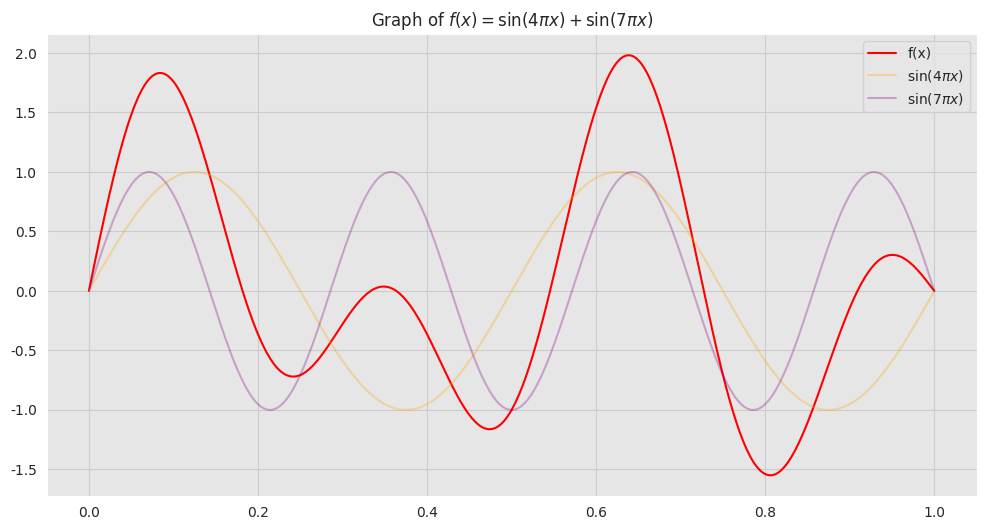
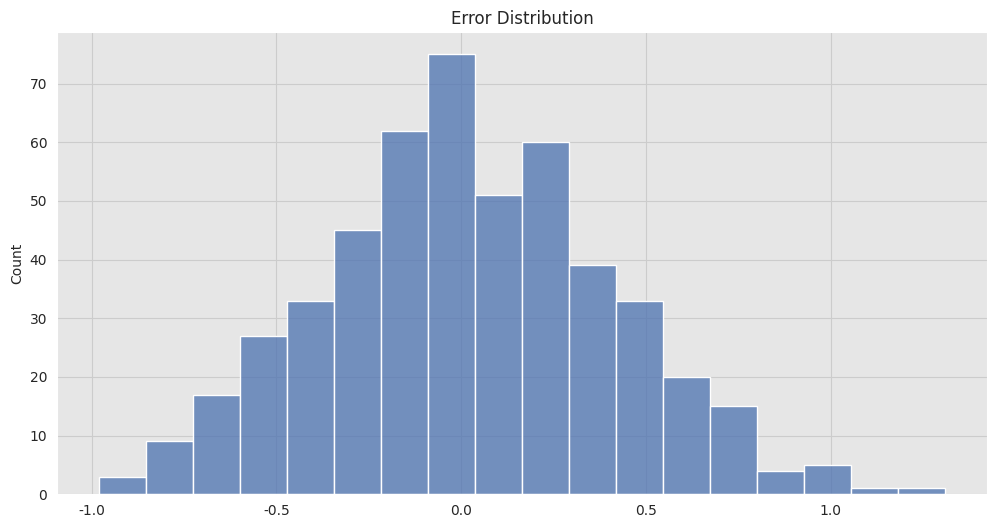
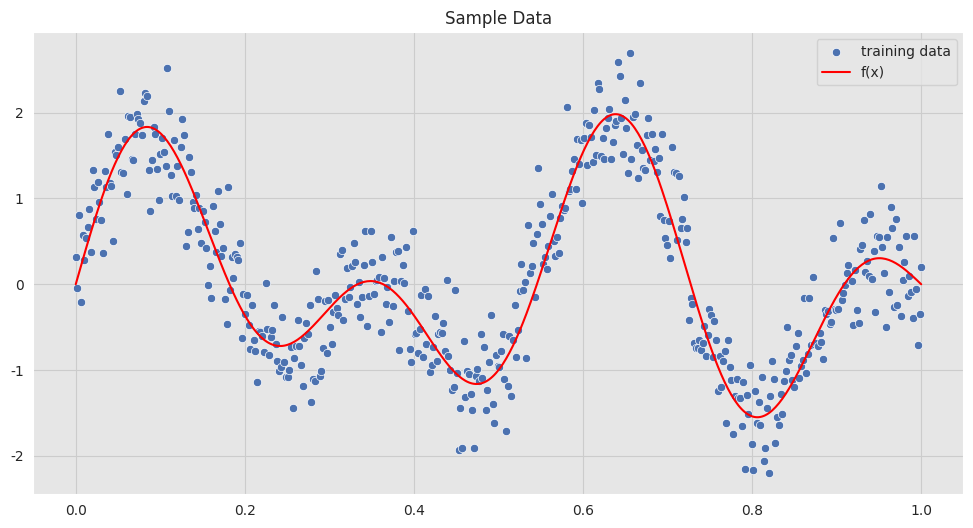
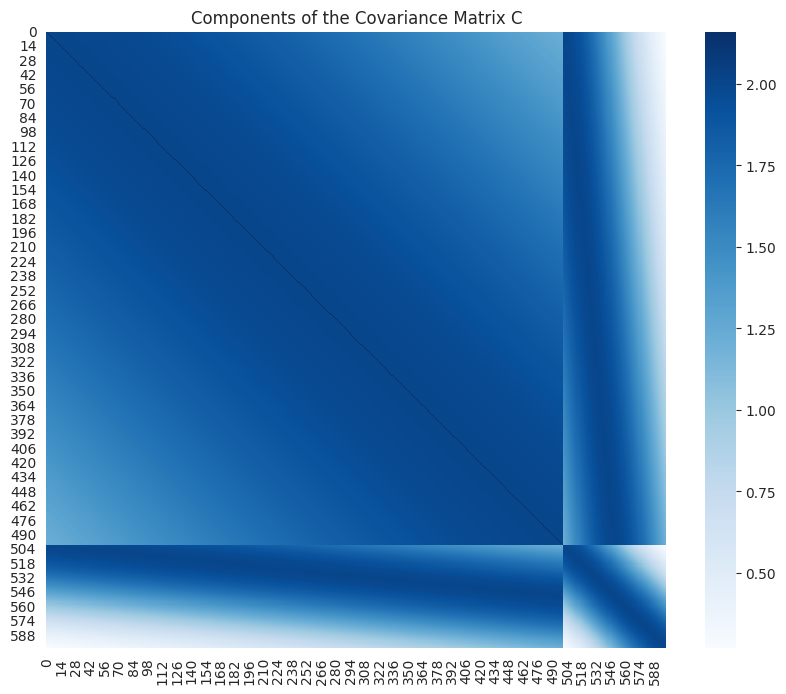
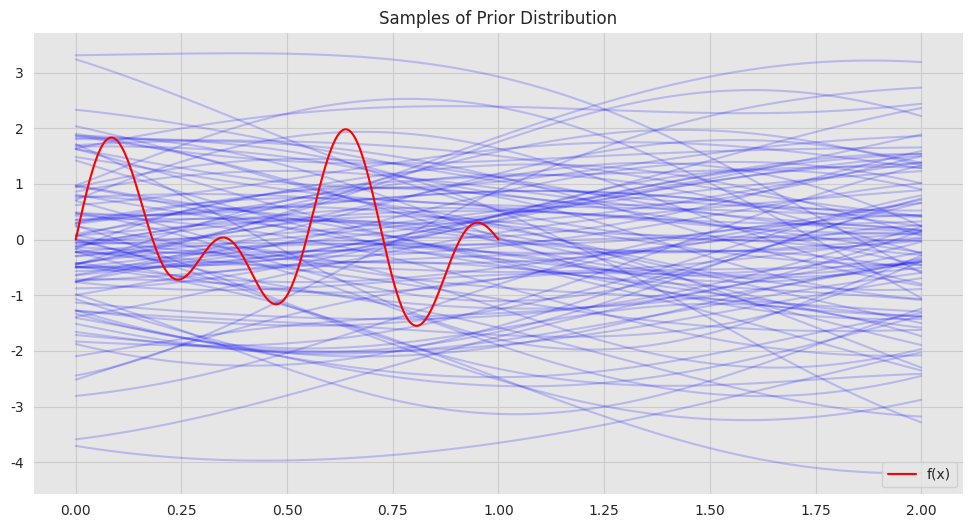
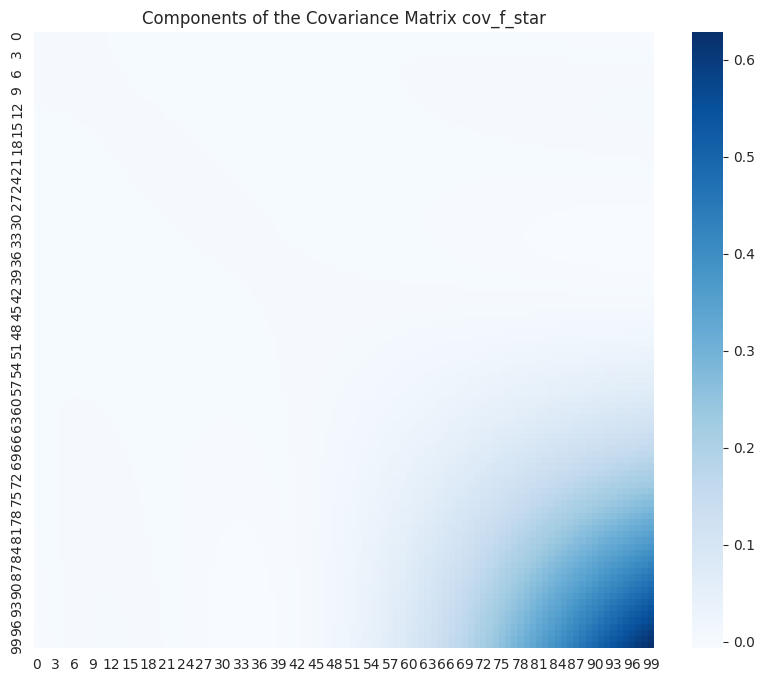
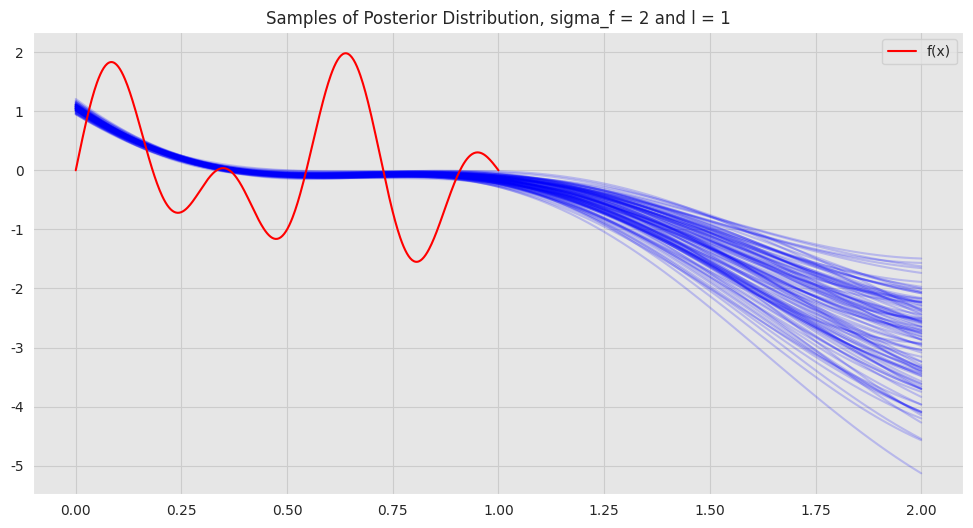

The script that saved these images, in order:
import numpy as np
import matplotlib.pyplot as plt
import seaborn as sns
sns.set_style(
    style='darkgrid', 
    rc={'axes.facecolor': '.9', 'grid.color': '.8'}
)
sns.set_palette(palette='deep')
%matplotlib inline
plt.rcParams['figure.figsize'] = [12, 6]
plt.rcParams['figure.dpi'] = 100

# Define dimension.
d = 1
# Number of samples (training set). 
n = 500

x = np.linspace(start=0, stop=1, num=n)

def f(x):
    f = np.sin((4*np.pi)*x) + np.sin((7*np.pi)*x)
    return(f)

f_x = f(x)

fig, ax = plt.subplots()
# Plot function f. 
sns.lineplot(x=x, y=f_x, color='red', label = 'f(x)', ax=ax)
# Plot function components.
sns.lineplot(x=x, y=np.sin((4*np.pi)*x), color='orange', label='$\sin(4 \pi x)$', alpha=0.3, ax=ax)
sns.lineplot(x=x, y=np.sin((7*np.pi)*x), color='purple', label='$\sin(7 \pi x)$', alpha=0.3, ax=ax)
ax.legend(loc='upper right')
ax.set_title(r'Graph of $f(x) = \sin(4\pi x) + \sin(7\pi x)$');

# Error standard deviation. 
sigma_n = 0.4
# Errors.
epsilon = np.random.normal(loc=0, scale=sigma_n, size=n)
# Observed target variable. 
y = f_x + epsilon

fig, ax = plt.subplots()
# Plot errors. 
sns.histplot(epsilon, ax=ax)
ax.set(title='Error Distribution');

fig, ax = plt.subplots()
# Plot training data.
sns.scatterplot(x=x, y=y, label='training data', ax=ax)
# Plot "true" linear fit.
sns.lineplot(x=x, y=f_x, color='red', label='f(x)', ax=ax)

ax.set(title='Sample Data')
ax.legend(loc='upper right')

n_star = 100

x_star = np.linspace(start=0, stop=2, num=n_star)

def kernel_function(x, y, sigma_f=1, l=1):
    """Define squared exponential kernel function."""
    kernel = sigma_f * np.exp(- (np.linalg.norm(x - y)**2) / (2 * l**2))
    return kernel

l = 1
sigma_f = 2

import itertools

def compute_cov_matrices(x, x_star, sigma_f=1, l=1):
    """
    Compute components of the covariance matrix of the joint distribution.
    
    We follow the notation:
    
        - K = K(X, X) 
        - K_star = K(X_*, X)
        - K_star2 = K(X_*, X_*)
    """
    n = x.shape[0]
    n_star = x_star.shape[0]

    K = [kernel_function(i, j, sigma_f=sigma_f, l=l) for (i, j) in itertools.product(x, x)]

    K = np.array(K).reshape(n, n)
    
    K_star2 = [kernel_function(i, j, sigma_f=sigma_f, l=l) for (i, j) in itertools.product(x_star, x_star)]

    K_star2 = np.array(K_star2).reshape(n_star, n_star)
    
    K_star = [kernel_function(i, j, sigma_f=sigma_f, l=l) for (i, j) in itertools.product(x_star, x)]

    K_star = np.array(K_star).reshape(n_star, n)
    
    return (K, K_star2, K_star)

K, K_star2, K_star = compute_cov_matrices(x, x_star, sigma_f=sigma_f, l=l)

a = np.concatenate((K + (sigma_n**2)*np.eye(n), K_star), axis=0)
b = np.concatenate((K_star.T, K_star2), axis=0)
C = np.concatenate((a, b), axis=1)
C.shape

np.all(C.T == C)

fig, ax = plt.subplots(figsize=(10, 8))
sns.heatmap(data=C, cmap='Blues', ax=ax)
ax.set(title='Components of the Covariance Matrix C')

fig, ax = plt.subplots()

for i in range(0, 100):
    # Sample from prior distribution.
    z_star = np.random.multivariate_normal(mean=np.zeros(n_star), cov=K_star2)
    # Plot function.
    sns.lineplot(x=x_star, y=z_star, color='blue', alpha=0.2, ax=ax)
    
# Plot "true" linear fit.
sns.lineplot(x=x, y=f_x, color='red', label='f(x)', ax=ax)
ax.set(title='Samples of Prior Distribution')
ax.legend(loc='lower right')

def compute_gpr_parameters(K, K_star2, K_star, sigma_n):
    """Compute gaussian regression parameters."""
    n = K.shape[0]
    # Mean.
    f_bar_star = np.dot(K_star, np.dot(np.linalg.inv(K + (sigma_n**2)*np.eye(n)), y.reshape([n, d])))
    # Covariance.
    cov_f_star = K_star2 - np.dot(K_star, np.dot(np.linalg.inv(K + (sigma_n**2)*np.eye(n)), K_star.T))
    
    return (f_bar_star, cov_f_star)

f_bar_star, cov_f_star = compute_gpr_parameters(K, K_star2, K_star, sigma_n)

fig, ax = plt.subplots(figsize=(10, 8))
sns.heatmap(data=cov_f_star, cmap='Blues', ax=ax)
ax.set_title('Components of the Covariance Matrix cov_f_star');

fig, ax = plt.subplots()

for i in range(0, 100):
    # Sample from posterior distribution. 
    z_star = np.random.multivariate_normal(mean=f_bar_star.squeeze(), cov=cov_f_star)
    # Plot function.
    sns.lineplot(x=x_star, y=z_star, color="blue", alpha=0.2, ax=ax)
    
# Plot "true" linear fit.
sns.lineplot(x=x, y=f_x, color='red', label = 'f(x)', ax=ax)
ax.set(title=f'Samples of Posterior Distribution, sigma_f = {sigma_f} and l = {l}')
ax.legend(loc='upper right')

